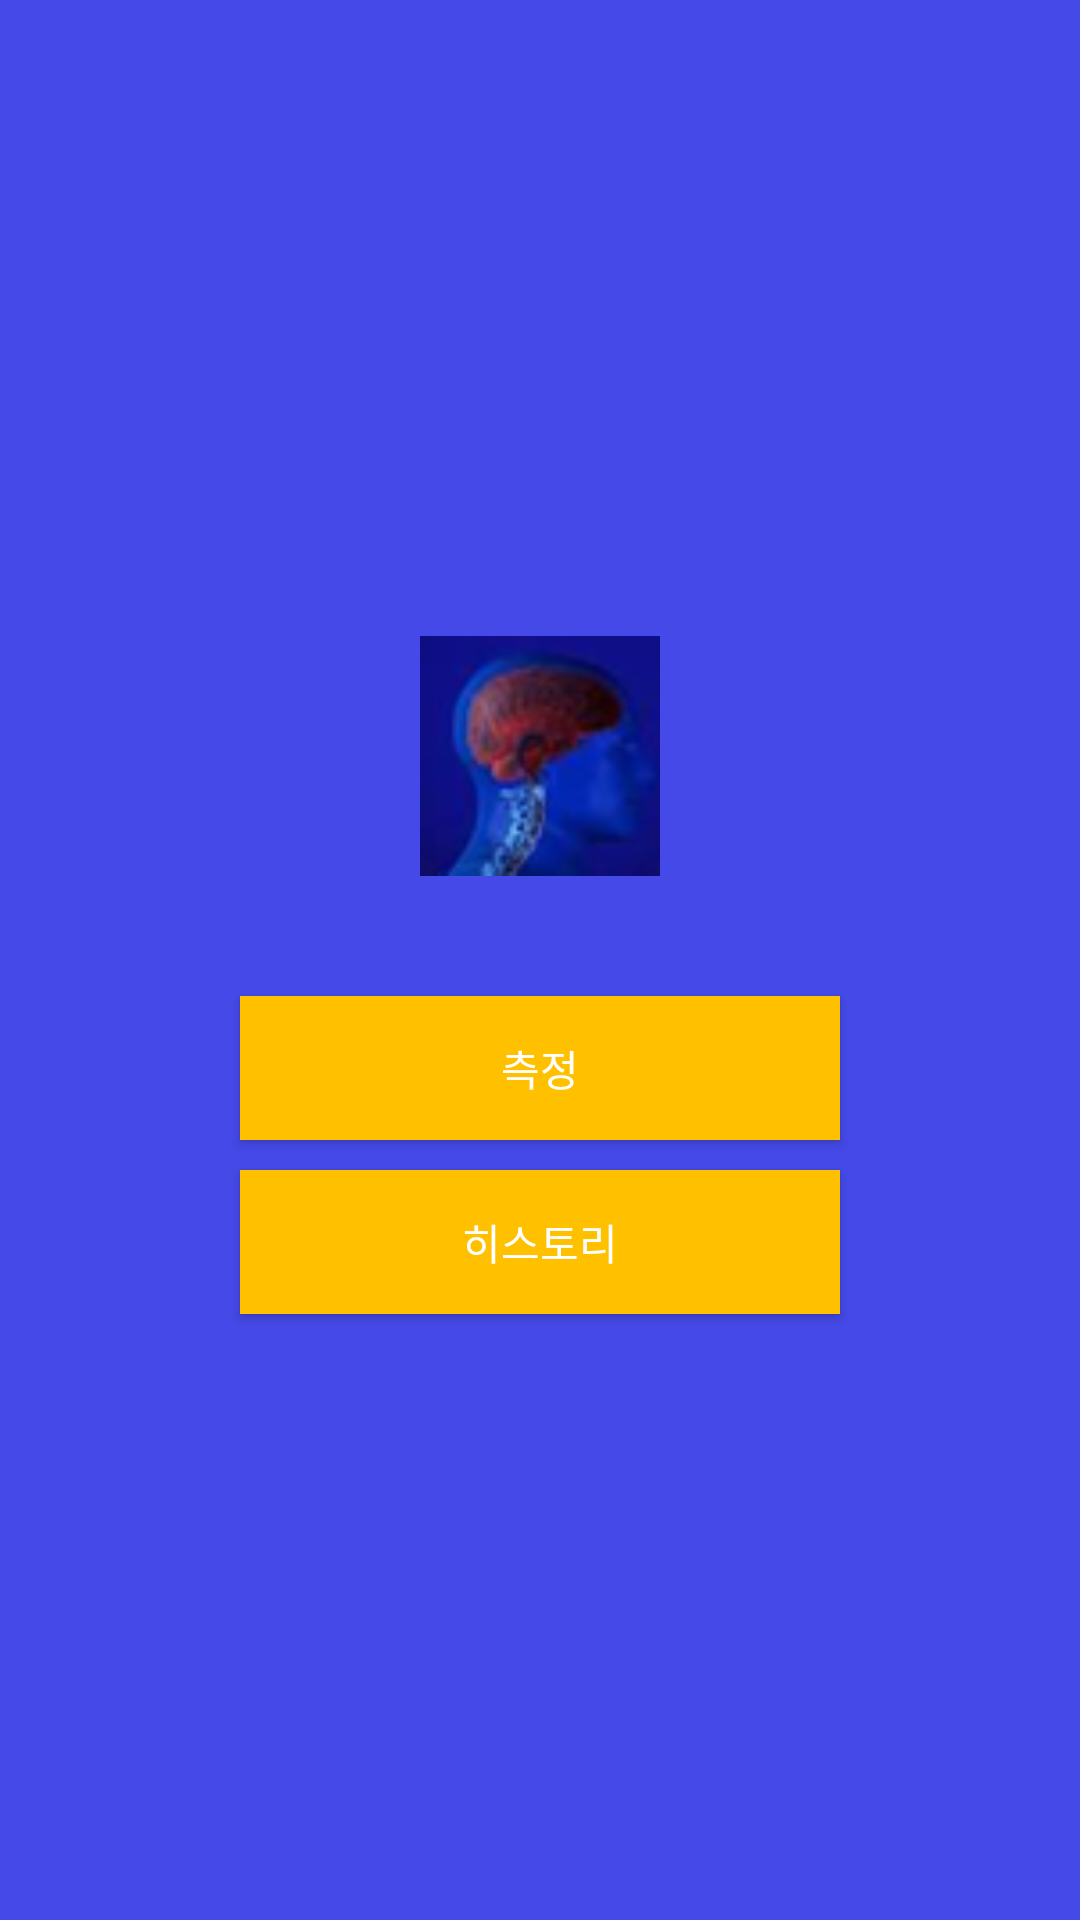

This screen was rendered from an Android layout file. Write that file and the resources it references.
<!-- AndroidManifest.xml: application theme Theme.RSA -->
<!-- res/layout/activity_main.xml -->
<?xml version="1.0" encoding="utf-8"?>
<LinearLayout xmlns:android="http://schemas.android.com/apk/res/android"
    xmlns:app="http://schemas.android.com/apk/res-auto"
    xmlns:tools="http://schemas.android.com/tools"
    android:layout_width="match_parent"
    android:layout_height="match_parent"
    tools:context=".MainActivity"
    android:background="@color/fst_background"
    android:orientation="vertical"
    android:gravity="center">

    <Button
        android:id="@+id/main_image"
        android:layout_width="80dp"
        android:layout_height="80dp"
        android:layout_marginBottom="40dp"
        android:layout_marginTop="20dp"
        android:background="@drawable/main_image" />

    <Button
        android:id="@+id/button_rsa"
        android:text="측정"
        android:layout_width="200dp"
        android:layout_height="wrap_content"
        android:layout_marginBottom="10dp"
        android:background="@color/fst_menu"
        android:textColor="#FFFFFF" />

    <Button
        android:id="@+id/button_view"
        android:text="히스토리"
        android:layout_width="200dp"
        android:layout_height="wrap_content"
        android:layout_marginBottom="10dp"
        android:background="@color/fst_menu"
        android:textColor="#FFFFFF"
 />


</LinearLayout>
<!-- resources referenced by this layout -->
<resources>
  <color name="fst_background">#4549e7</color>
  <color name="fst_menu">#ffc000</color>
  <!-- drawable main_image: jpg bitmap (drawable, 10435 bytes) -->
  <style name="Theme.RSA" parent="Theme.MaterialComponents.DayNight.DarkActionBar">
          
          <item name="colorPrimary">@color/purple_500</item>
          <item name="colorPrimaryVariant">@color/purple_700</item>
          <item name="colorOnPrimary">@color/white</item>
          
          <item name="colorSecondary">@color/teal_200</item>
          <item name="colorSecondaryVariant">@color/teal_700</item>
          <item name="colorOnSecondary">@color/black</item>
          
          <item name="android:statusBarColor" tools:targetApi="l">?attr/colorPrimaryVariant</item>
          
          
          <item name="windowActionBar">false</item>
          <item name="windowNoTitle">true</item>
      </style>
  <color name="purple_500">#FF6200EE</color>
  <color name="purple_700">#FF3700B3</color>
  <color name="white">#FFFFFFFF</color>
  <color name="teal_200">#FF03DAC5</color>
  <color name="teal_700">#FF018786</color>
  <color name="black">#FF000000</color>
</resources>
